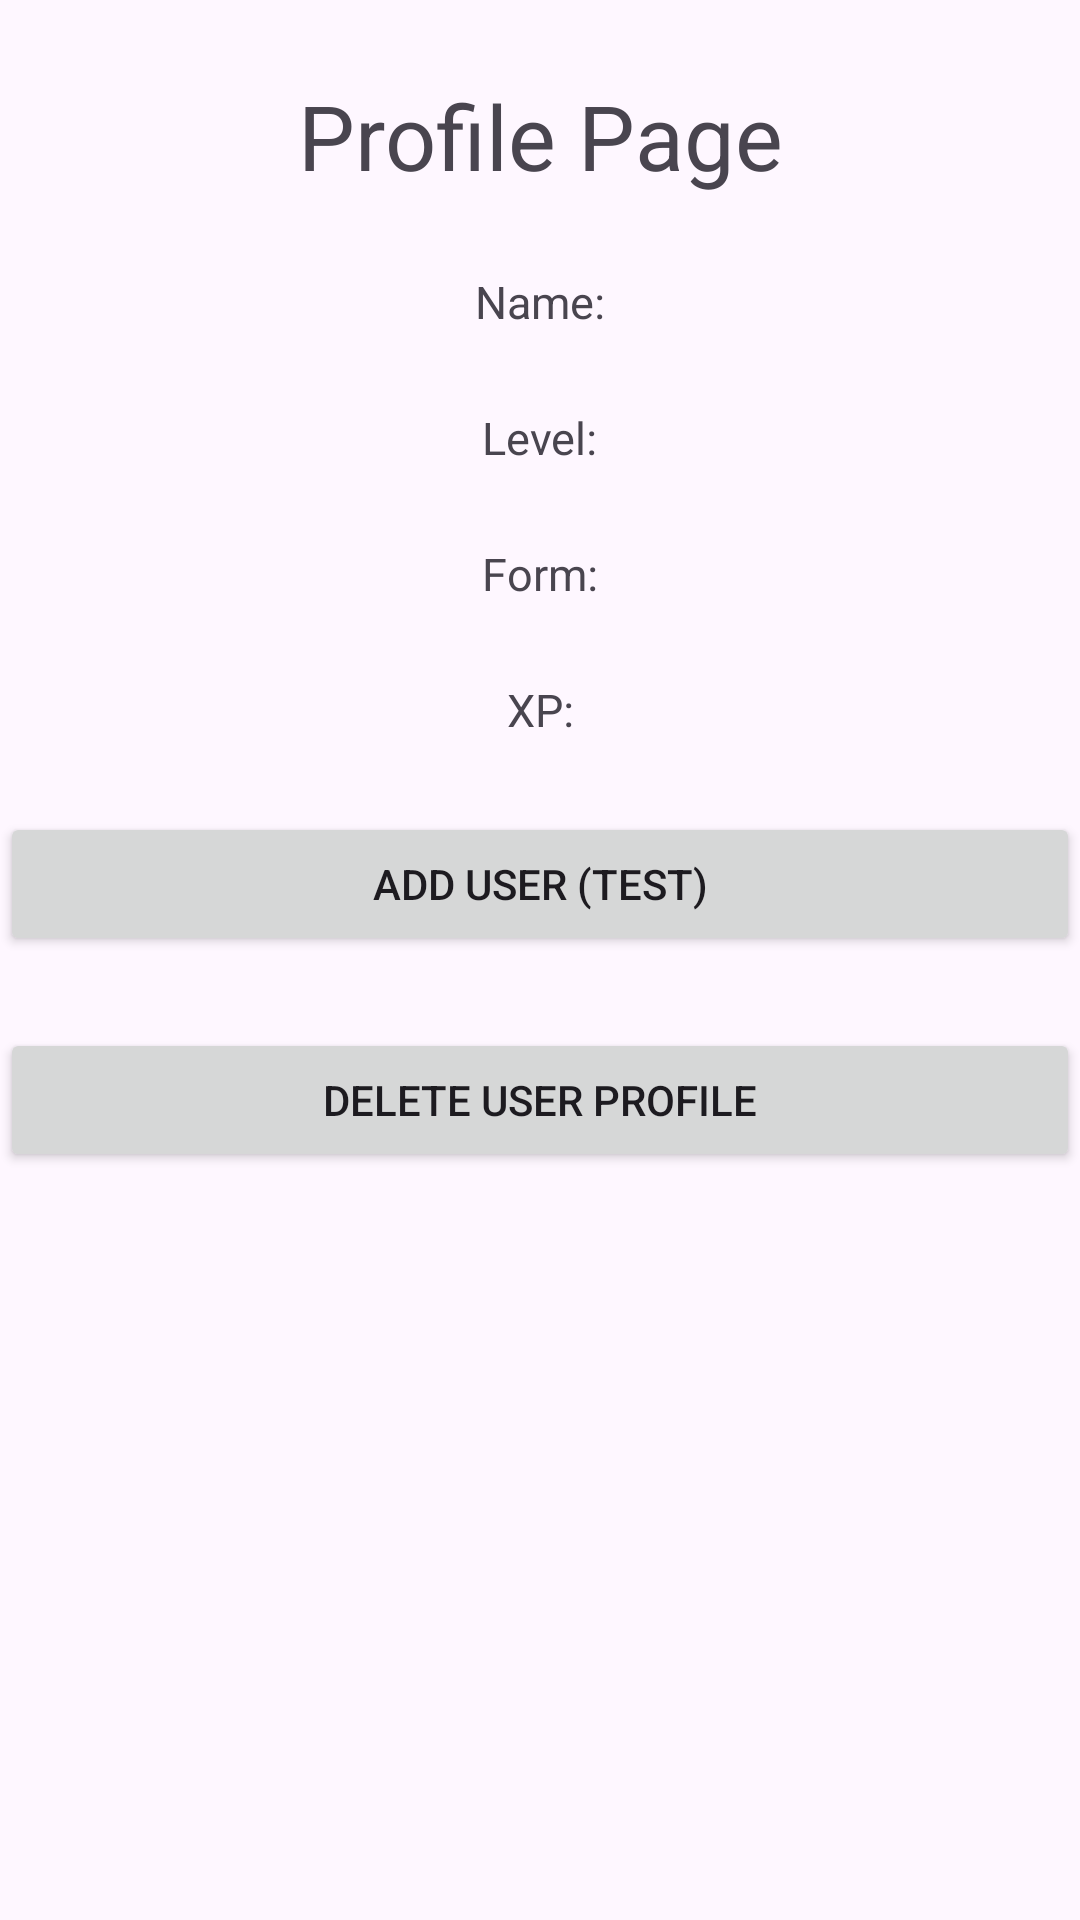

Layout XML and referenced resources for this Android screen:
<!-- AndroidManifest.xml: application theme Theme.App0 -->
<!-- res/layout/activity_profile.xml -->
<?xml version="1.0" encoding="utf-8"?>
<androidx.constraintlayout.widget.ConstraintLayout xmlns:android="http://schemas.android.com/apk/res/android"
    xmlns:app="http://schemas.android.com/apk/res-auto"
    xmlns:tools="http://schemas.android.com/tools"
    android:id="@+id/main"
    android:layout_width="match_parent"
    android:layout_height="match_parent"
    tools:context=".ui.activity.Profile">

    <TextView
        android:layout_width="wrap_content"
        android:layout_height="wrap_content"
        android:id="@+id/profilepage"
        android:text="Profile Page"
        app:layout_constraintTop_toTopOf="parent"
        app:layout_constraintStart_toStartOf="parent"
        app:layout_constraintEnd_toEndOf="parent"
        android:textSize="30dp"
        android:layout_margin="25dp"/>

    <TextView
        android:layout_width="wrap_content"
        android:layout_height="wrap_content"
        android:id="@+id/name"
        android:text="Name:"
        app:layout_constraintTop_toBottomOf="@id/profilepage"
        app:layout_constraintStart_toStartOf="parent"
        app:layout_constraintEnd_toEndOf="parent"
        android:textSize="15dp"
        android:layout_margin="25dp"/>

    <TextView
        android:layout_width="wrap_content"
        android:layout_height="wrap_content"
        android:id="@+id/level"
        android:text="Level:"
        app:layout_constraintTop_toBottomOf="@id/name"
        app:layout_constraintStart_toStartOf="parent"
        app:layout_constraintEnd_toEndOf="parent"
        android:textSize="15dp"
        android:layout_margin="25dp"/>

    <TextView
        android:layout_width="wrap_content"
        android:layout_height="wrap_content"
        android:id="@+id/form"
        android:text="Form:"
        app:layout_constraintTop_toBottomOf="@id/level"
        app:layout_constraintStart_toStartOf="parent"
        app:layout_constraintEnd_toEndOf="parent"
        android:textSize="15dp"
        android:layout_margin="25dp"/>

    <TextView
        android:layout_width="wrap_content"
        android:layout_height="wrap_content"
        android:id="@+id/xp"
        android:text="XP:"
        app:layout_constraintTop_toBottomOf="@id/form"
        app:layout_constraintStart_toStartOf="parent"
        app:layout_constraintEnd_toEndOf="parent"
        android:textSize="15dp"
        android:layout_margin="25dp"/>

    <TextView
        android:layout_width="wrap_content"
        android:layout_height="wrap_content"
        android:id="@+id/image"
        android:text="Image:"
        app:layout_constraintTop_toBottomOf="@id/xp"
        app:layout_constraintStart_toStartOf="parent"
        app:layout_constraintEnd_toEndOf="parent"
        android:textSize="15dp"
        android:layout_margin="25dp"/>

    <Button
        android:id="@+id/adduserButton"
        android:layout_width="0dp"
        android:layout_height="wrap_content"
        android:text="Add User (TEST)"
        app:layout_constraintTop_toBottomOf="@id/xp"
        app:layout_constraintStart_toStartOf="parent"
        app:layout_constraintEnd_toEndOf="parent"
        android:layout_marginTop="24dp"/>

    <Button
        android:id="@+id/deleteButton"
        android:layout_width="0dp"
        android:layout_height="wrap_content"
        android:text="Delete User Profile"
        app:layout_constraintTop_toBottomOf="@id/adduserButton"
        app:layout_constraintStart_toStartOf="parent"
        app:layout_constraintEnd_toEndOf="parent"
        android:layout_marginTop="24dp"/>

</androidx.constraintlayout.widget.ConstraintLayout>
<!-- resources referenced by this layout -->
<resources>
  <style name="Theme.App0" parent="Base.Theme.App0" />
  <style name="Base.Theme.App0" parent="Theme.Material3.DayNight.NoActionBar">
  
      </style>
</resources>
